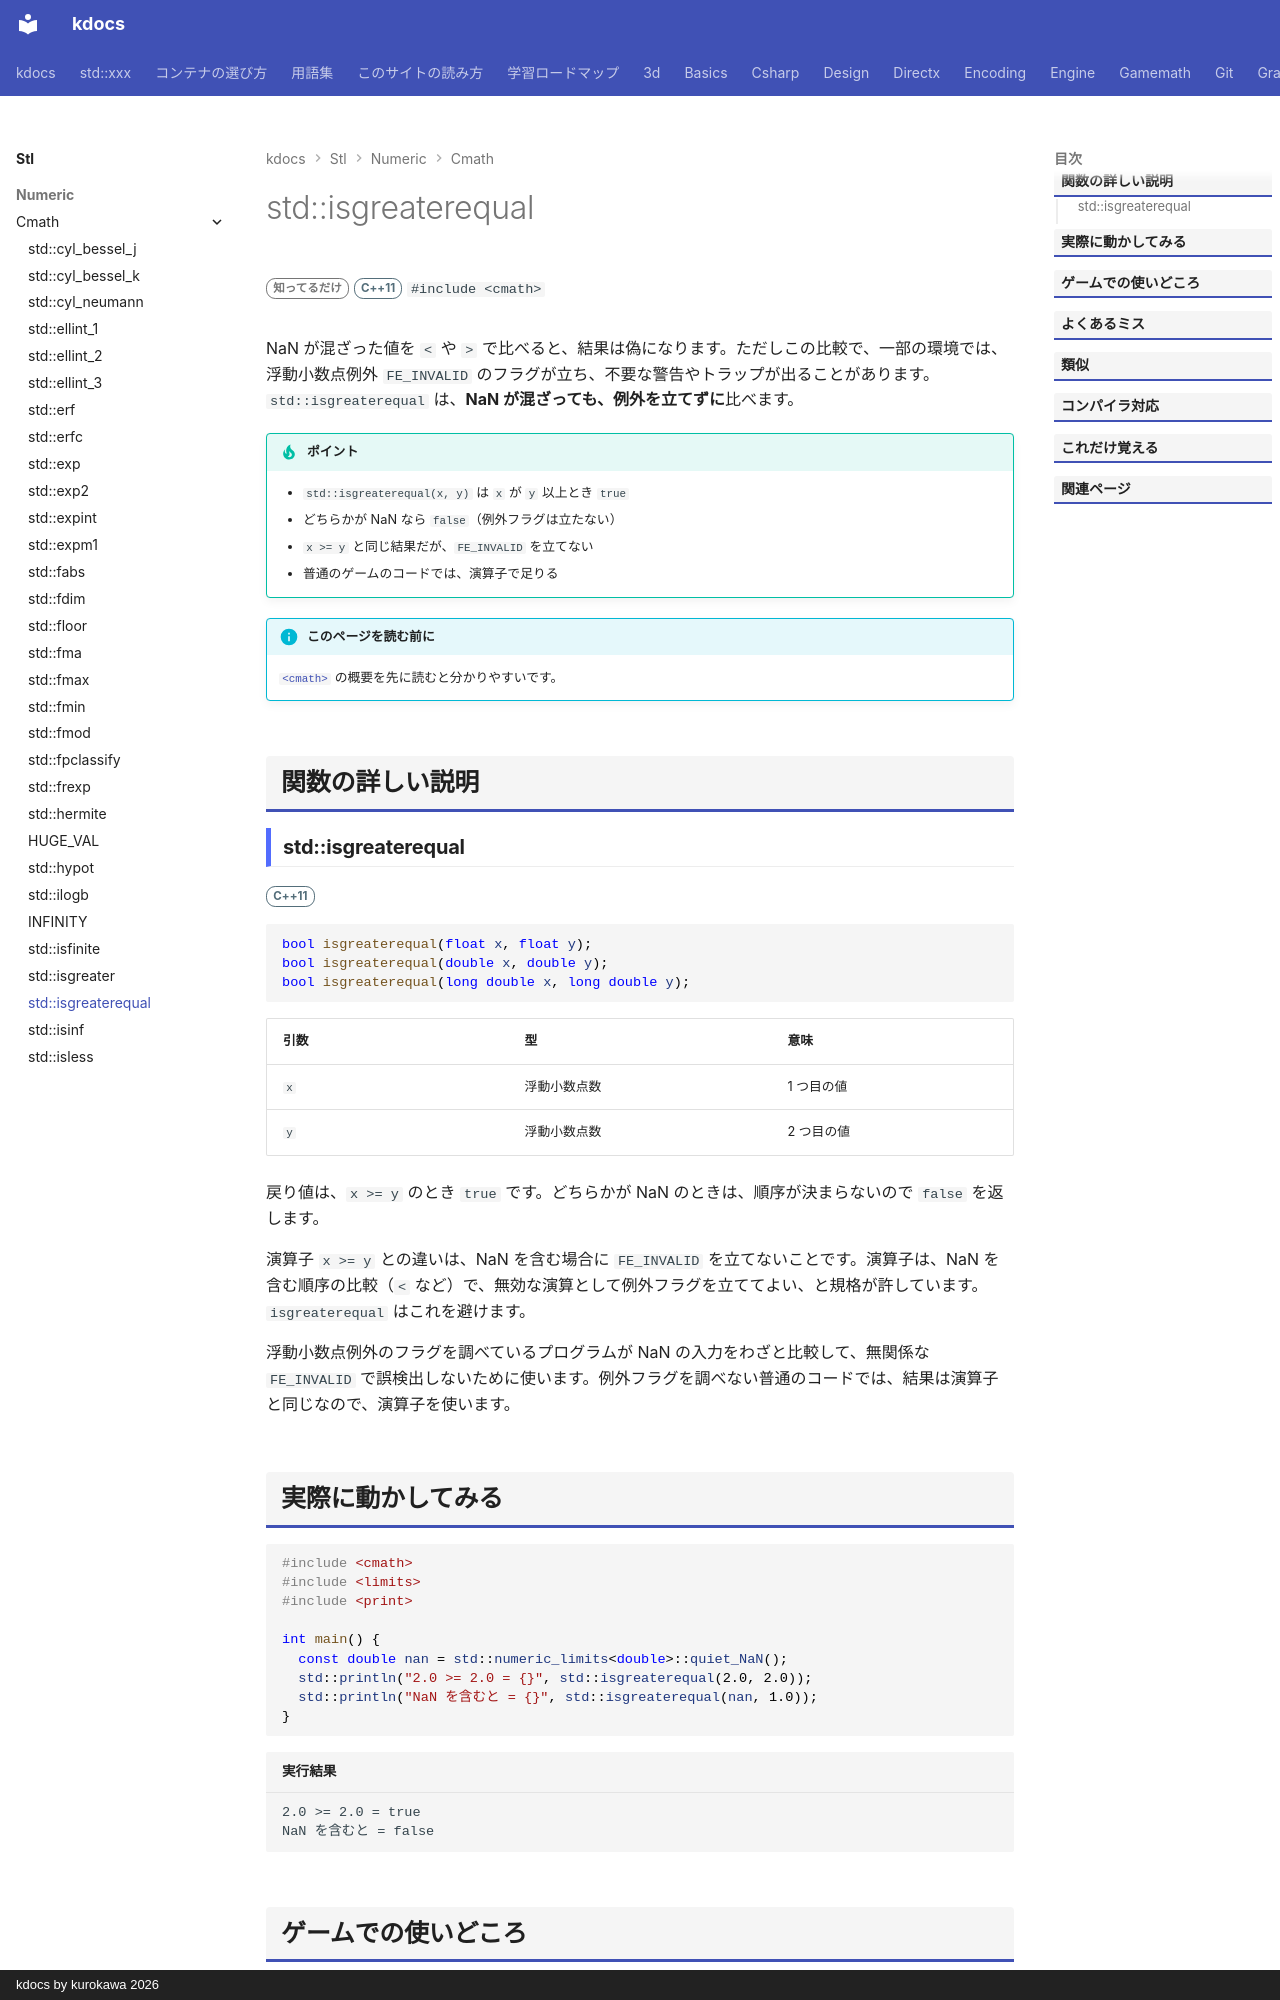

repository: qwzxdf/kdocs · page: stl/numeric/cmath/isgreaterequal/index.html · generator: mkdocs · copyright: kdocs by kurokawa 2026

---
title: std::isgreaterequal
summary: "浮動小数点を比べる（x が y 以上か）。NaN でも例外を出さない。"
order: 900
group: 数学関数（<cmath>）
tags:
  - 数値
---

# std::isgreaterequal

<div class="page-badges" markdown>
<span class="rank rank-rare">知ってるだけ</span>
<span class="ver ver-11">C++11</span>
`#include <cmath>`
</div>

NaN が混ざった値を `<` や `>` で比べると、結果は偽になります。ただしこの比較で、一部の環境では、浮動小数点例外 `FE_INVALID` のフラグが立ち、不要な警告やトラップが出ることがあります。`std::isgreaterequal` は、<strong>NaN が混ざっても、例外を立てずに</strong>比べます。

!!! tip "ポイント"
    - `std::isgreaterequal(x, y)` は `x` が `y` 以上とき `true`
    - どちらかが NaN なら `false`（例外フラグは立たない）
    - `x >= y` と同じ結果だが、`FE_INVALID` を立てない
    - 普通のゲームのコードでは、演算子で足りる

!!! info "このページを読む前に"
    [`<cmath>`](../cmath.md) の概要を先に読むと分かりやすいです。

## 関数の詳しい説明

### std::isgreaterequal {#isgreaterequal}

<span class="ver ver-11">C++11</span>

```cpp
bool isgreaterequal(float x, float y);
bool isgreaterequal(double x, double y);
bool isgreaterequal(long double x, long double y);
```

| 引数 | 型 | 意味 |
| --- | --- | --- |
| `x` | 浮動小数点数 | 1 つ目の値 |
| `y` | 浮動小数点数 | 2 つ目の値 |

戻り値は、`x >= y` のとき `true` です。どちらかが NaN のときは、順序が決まらないので `false` を返します。

演算子 `x >= y` との違いは、NaN を含む場合に `FE_INVALID` を立てないことです。演算子は、NaN を含む順序の比較（`<` など）で、無効な演算として例外フラグを立ててよい、と規格が許しています。`isgreaterequal` はこれを避けます。

浮動小数点例外のフラグを調べているプログラムが NaN の入力をわざと比較して、無関係な `FE_INVALID` で誤検出しないために使います。例外フラグを調べない普通のコードでは、結果は演算子と同じなので、演算子を使います。
